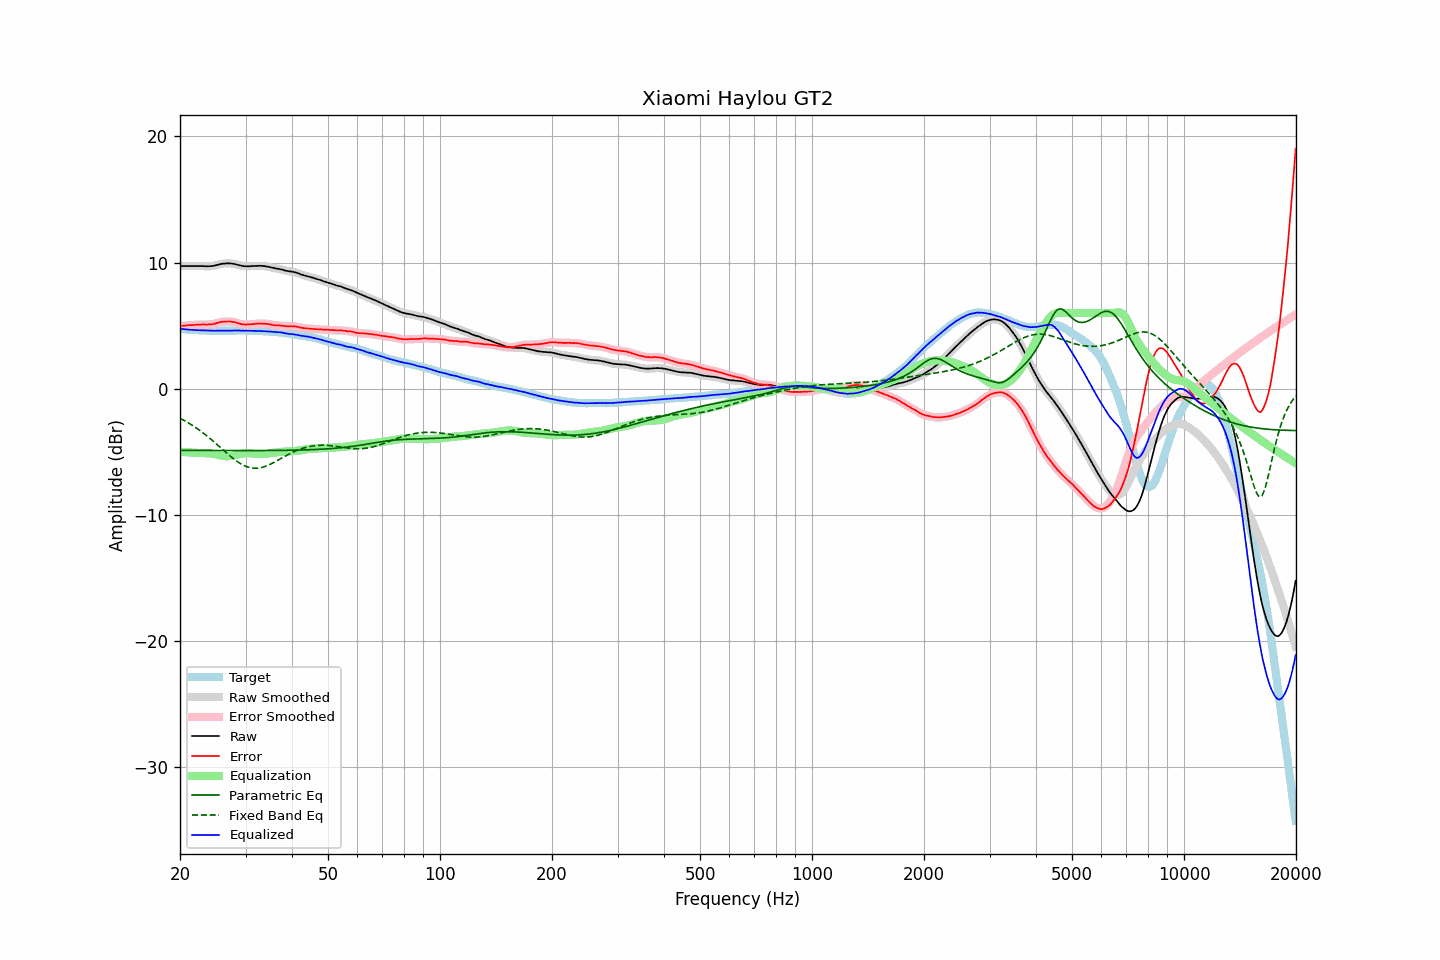

Data behind this chart, as committed beside it:
frequency, raw, error, smoothed, error_smoothed, equalization, parametric_eq, fixed_band_eq, equalized_raw, equalized_smoothed, target
20.00, 9.73, 4.98, 9.73, 4.98, -4.98, -4.88, -2.33, 4.75, 4.75, 4.75
20.20, 9.73, 4.99, 9.73, 4.99, -4.99, -4.88, -2.39, 4.74, 4.74, 4.74
20.40, 9.73, 5.00, 9.73, 5.00, -5.00, -4.88, -2.46, 4.73, 4.73, 4.73
20.61, 9.73, 5.01, 9.73, 5.01, -5.01, -4.88, -2.53, 4.72, 4.72, 4.72
20.81, 9.73, 5.03, 9.73, 5.03, -5.02, -4.88, -2.61, 4.71, 4.71, 4.70
21.02, 9.73, 5.04, 9.73, 5.04, -5.03, -4.88, -2.68, 4.70, 4.70, 4.69
21.23, 9.73, 5.05, 9.73, 5.05, -5.04, -4.88, -2.76, 4.69, 4.69, 4.68
21.44, 9.73, 5.04, 9.73, 5.05, -5.05, -4.88, -2.84, 4.68, 4.68, 4.69
21.66, 9.73, 5.06, 9.73, 5.06, -5.06, -4.88, -2.92, 4.67, 4.67, 4.67
21.87, 9.73, 5.06, 9.73, 5.06, -5.07, -4.88, -3.00, 4.66, 4.66, 4.67
22.09, 9.73, 5.08, 9.73, 5.08, -5.08, -4.88, -3.09, 4.65, 4.65, 4.65
22.31, 9.73, 5.08, 9.73, 5.08, -5.08, -4.88, -3.18, 4.65, 4.65, 4.65
22.54, 9.73, 5.09, 9.73, 5.09, -5.09, -4.89, -3.27, 4.64, 4.64, 4.64
22.76, 9.73, 5.09, 9.73, 5.10, -5.09, -4.89, -3.36, 4.64, 4.64, 4.64
22.99, 9.73, 5.10, 9.73, 5.10, -5.09, -4.89, -3.46, 4.64, 4.63, 4.63
23.22, 9.72, 5.10, 9.72, 5.10, -5.09, -4.89, -3.56, 4.63, 4.63, 4.62
23.45, 9.71, 5.08, 9.71, 5.10, -5.09, -4.89, -3.65, 4.62, 4.62, 4.63
23.69, 9.71, 5.09, 9.71, 5.10, -5.10, -4.89, -3.76, 4.61, 4.61, 4.62
23.92, 9.71, 5.11, 9.71, 5.10, -5.10, -4.89, -3.86, 4.61, 4.61, 4.60
24.16, 9.72, 5.11, 9.72, 5.11, -5.11, -4.89, -3.97, 4.61, 4.60, 4.61
24.40, 9.73, 5.12, 9.73, 5.12, -5.13, -4.89, -4.07, 4.60, 4.60, 4.61
24.65, 9.75, 5.14, 9.75, 5.14, -5.16, -4.89, -4.18, 4.59, 4.60, 4.61
24.89, 9.78, 5.17, 9.78, 5.17, -5.18, -4.89, -4.29, 4.60, 4.60, 4.61
25.14, 9.82, 5.22, 9.82, 5.21, -5.21, -4.89, -4.41, 4.61, 4.60, 4.60
25.39, 9.85, 5.25, 9.85, 5.25, -5.24, -4.89, -4.52, 4.61, 4.61, 4.60
25.65, 9.88, 5.28, 9.88, 5.28, -5.27, -4.89, -4.63, 4.61, 4.61, 4.60
25.91, 9.91, 5.31, 9.91, 5.30, -5.30, -4.89, -4.75, 4.61, 4.61, 4.60
26.16, 9.92, 5.31, 9.92, 5.32, -5.32, -4.89, -4.86, 4.60, 4.61, 4.61
26.43, 9.94, 5.33, 9.94, 5.33, -5.33, -4.89, -4.97, 4.61, 4.60, 4.61
26.69, 9.94, 5.33, 9.94, 5.33, -5.34, -4.89, -5.08, 4.60, 4.60, 4.61
26.96, 9.94, 5.34, 9.94, 5.34, -5.34, -4.89, -5.19, 4.60, 4.60, 4.60
27.23, 9.94, 5.34, 9.94, 5.33, -5.33, -4.89, -5.30, 4.61, 4.61, 4.60
27.50, 9.93, 5.33, 9.93, 5.32, -5.32, -4.89, -5.41, 4.61, 4.61, 4.60
27.77, 9.91, 5.30, 9.91, 5.30, -5.29, -4.89, -5.51, 4.62, 4.62, 4.61
28.05, 9.89, 5.28, 9.89, 5.28, -5.27, -4.89, -5.61, 4.62, 4.62, 4.61
28.33, 9.86, 5.24, 9.86, 5.24, -5.24, -4.89, -5.70, 4.62, 4.62, 4.62
28.62, 9.82, 5.20, 9.82, 5.20, -5.20, -4.89, -5.79, 4.62, 4.62, 4.62
28.90, 9.79, 5.16, 9.79, 5.17, -5.17, -4.89, -5.88, 4.62, 4.62, 4.63
29.19, 9.76, 5.14, 9.76, 5.13, -5.15, -4.89, -5.95, 4.61, 4.61, 4.62
29.48, 9.73, 5.11, 9.73, 5.11, -5.12, -4.89, -6.02, 4.61, 4.61, 4.62
29.78, 9.72, 5.10, 9.72, 5.10, -5.11, -4.89, -6.09, 4.61, 4.61, 4.62
30.08, 9.71, 5.09, 9.71, 5.09, -5.10, -4.89, -6.14, 4.61, 4.61, 4.62
30.38, 9.71, 5.10, 9.71, 5.10, -5.10, -4.89, -6.19, 4.61, 4.61, 4.61
30.68, 9.71, 5.10, 9.71, 5.11, -5.10, -4.89, -6.23, 4.61, 4.61, 4.61
30.99, 9.72, 5.12, 9.72, 5.11, -5.11, -4.89, -6.26, 4.61, 4.61, 4.60
31.30, 9.73, 5.13, 9.73, 5.13, -5.13, -4.89, -6.28, 4.60, 4.60, 4.60
31.61, 9.73, 5.13, 9.73, 5.14, -5.14, -4.89, -6.29, 4.59, 4.59, 4.60
31.93, 9.74, 5.16, 9.74, 5.15, -5.15, -4.89, -6.29, 4.59, 4.59, 4.58
32.24, 9.74, 5.15, 9.74, 5.16, -5.16, -4.89, -6.29, 4.58, 4.58, 4.59
32.57, 9.75, 5.18, 9.75, 5.17, -5.17, -4.89, -6.27, 4.58, 4.58, 4.57
32.89, 9.75, 5.18, 9.75, 5.17, -5.17, -4.89, -6.25, 4.58, 4.57, 4.57
33.22, 9.74, 5.17, 9.74, 5.17, -5.17, -4.89, -6.22, 4.57, 4.57, 4.57
33.55, 9.73, 5.16, 9.73, 5.17, -5.17, -4.89, -6.19, 4.56, 4.56, 4.57
33.89, 9.72, 5.17, 9.71, 5.16, -5.16, -4.89, -6.14, 4.56, 4.56, 4.55
34.23, 9.69, 5.15, 9.69, 5.15, -5.14, -4.89, -6.10, 4.55, 4.55, 4.54
34.57, 9.67, 5.13, 9.67, 5.13, -5.12, -4.89, -6.04, 4.55, 4.55, 4.54
34.92, 9.64, 5.11, 9.64, 5.11, -5.10, -4.89, -5.99, 4.54, 4.54, 4.53
35.27, 9.61, 5.07, 9.61, 5.08, -5.09, -4.89, -5.92, 4.52, 4.52, 4.54
35.62, 9.58, 5.06, 9.58, 5.05, -5.07, -4.88, -5.86, 4.51, 4.51, 4.52
35.97, 9.55, 5.03, 9.55, 5.04, -5.05, -4.88, -5.79, 4.50, 4.50, 4.52
... 635 more rows
